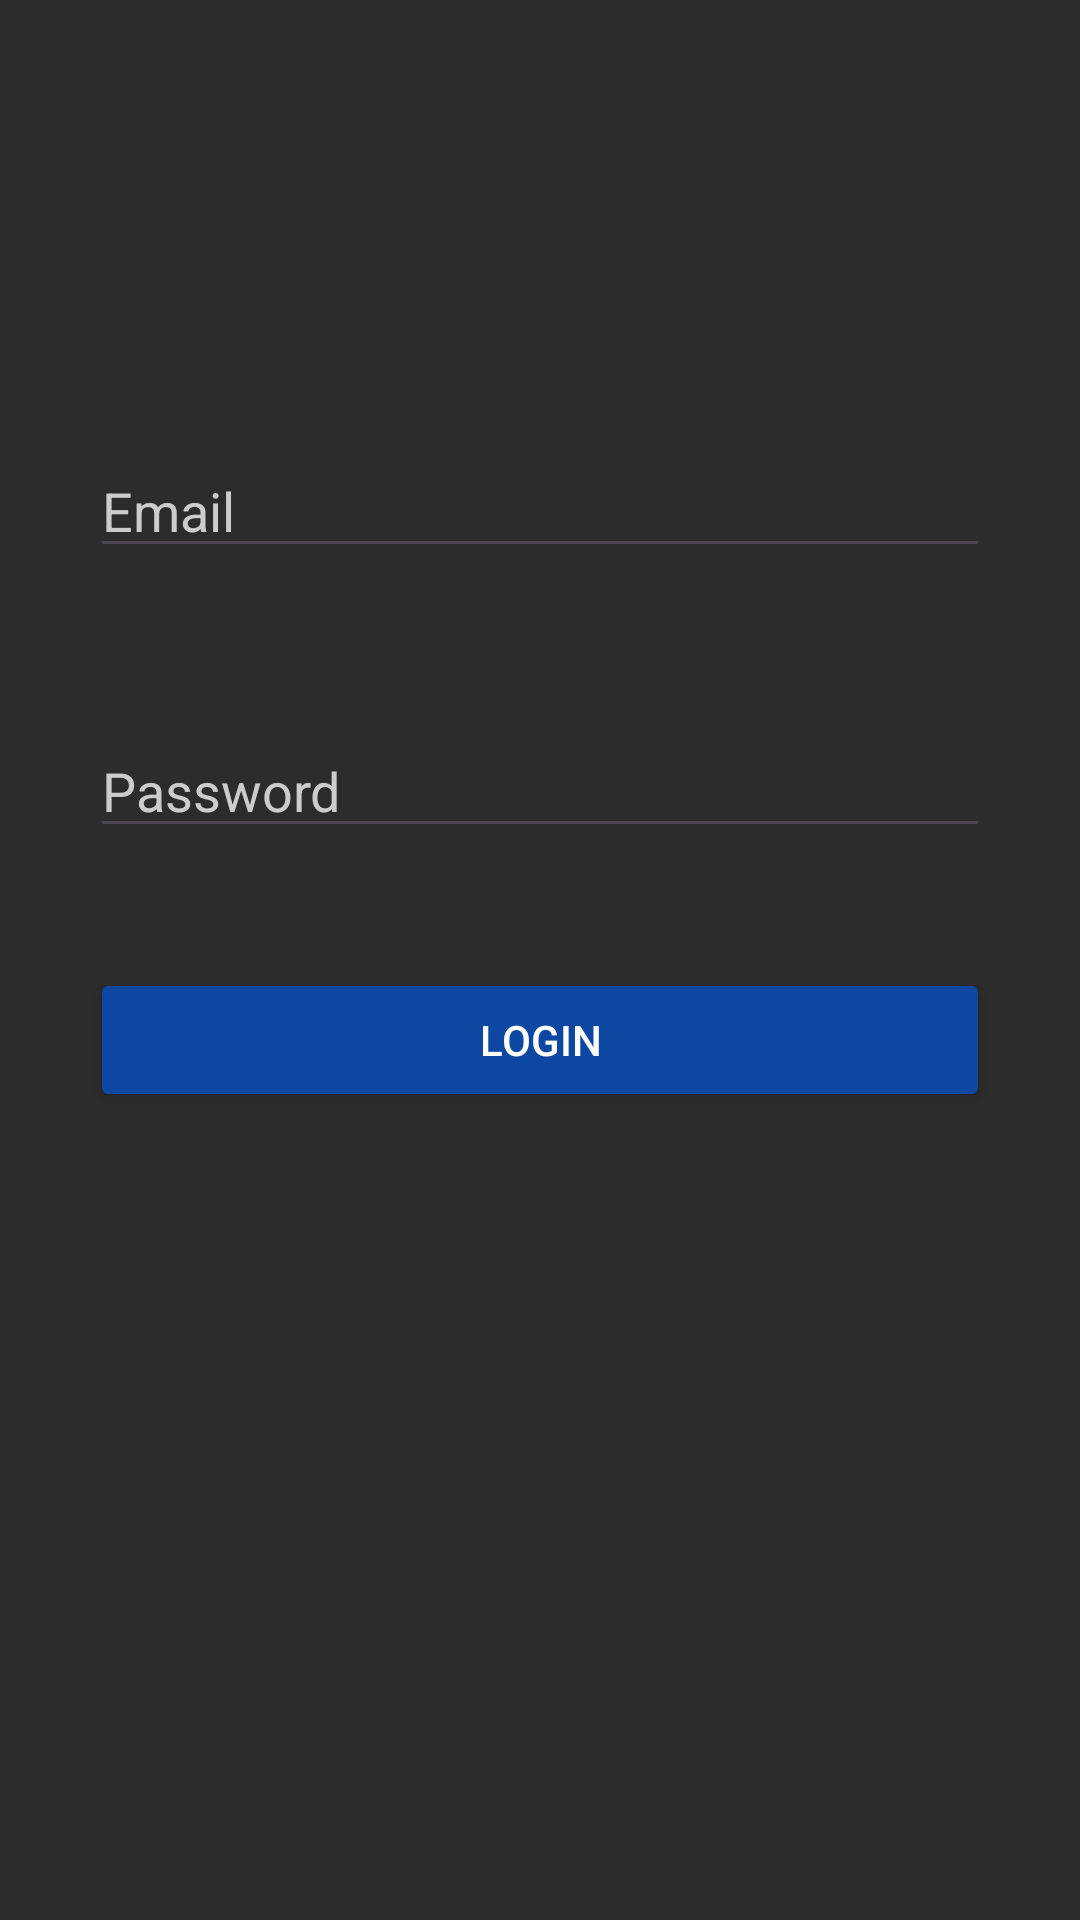

Layout XML and referenced resources for this Android screen:
<!-- AndroidManifest.xml: application theme Theme.WMP_Final -->
<!-- res/layout/activity_login.xml -->
<?xml version="1.0" encoding="utf-8"?>
<androidx.constraintlayout.widget.ConstraintLayout xmlns:android="http://schemas.android.com/apk/res/android"
    xmlns:app="http://schemas.android.com/apk/res-auto"
    xmlns:tools="http://schemas.android.com/tools"
    android:id="@+id/main"
    android:layout_width="match_parent"
    android:layout_height="match_parent"
    android:background="#2C2C2C"
    tools:context=".LoginActivity">

    <EditText
        android:id="@+id/etEmail"
        android:layout_width="match_parent"
        android:layout_height="wrap_content"
        android:layout_marginTop="148dp"
        android:layout_marginLeft="30dp"
        android:layout_marginRight="30dp"
        android:hint="Email"
        android:textColor="#FFFFFF"
        android:textColorHint="#CCCCCC"
        app:layout_constraintTop_toTopOf="parent"
        tools:layout_editor_absoluteX="0dp" />

    <EditText
        android:id="@+id/etPassword"
        android:layout_width="match_parent"
        android:layout_height="wrap_content"
        android:layout_marginTop="52dp"
        android:layout_marginLeft="30dp"
        android:layout_marginRight="30dp"
        android:hint="Password"
        android:inputType="textPassword"
        android:textColor="#FFFFFF"
        android:textColorHint="#CCCCCC"
        app:layout_constraintTop_toBottomOf="@+id/etEmail"
        tools:layout_editor_absoluteX="0dp" />

    <Button
        android:id="@+id/btnLogin"
        android:layout_width="match_parent"
        android:layout_height="wrap_content"
        android:layout_marginLeft="30dp"
        android:layout_marginRight="30dp"
        android:text="Login"
        android:textColor="#FFFFFF"
        android:backgroundTint="#0D47A1"
        app:layout_constraintBottom_toBottomOf="parent"
        app:layout_constraintTop_toBottomOf="@+id/etPassword"
        app:layout_constraintVertical_bias="0.129"
        tools:layout_editor_absoluteX="0dp" />

</androidx.constraintlayout.widget.ConstraintLayout>
<!-- resources referenced by this layout -->
<resources>
  <style name="Theme.WMP_Final" parent="Base.Theme.WMP_Final" />
  <style name="Base.Theme.WMP_Final" parent="Theme.Material3.DayNight.NoActionBar">
          
          
      </style>
</resources>
